Run: headless pygame with SDL's dummy video driver; simulated clock (each Clock.tick advances the game by its frame time, no real sleeping); random seed 0; keys injected as events and as key.get_pressed() state; no mouse input.
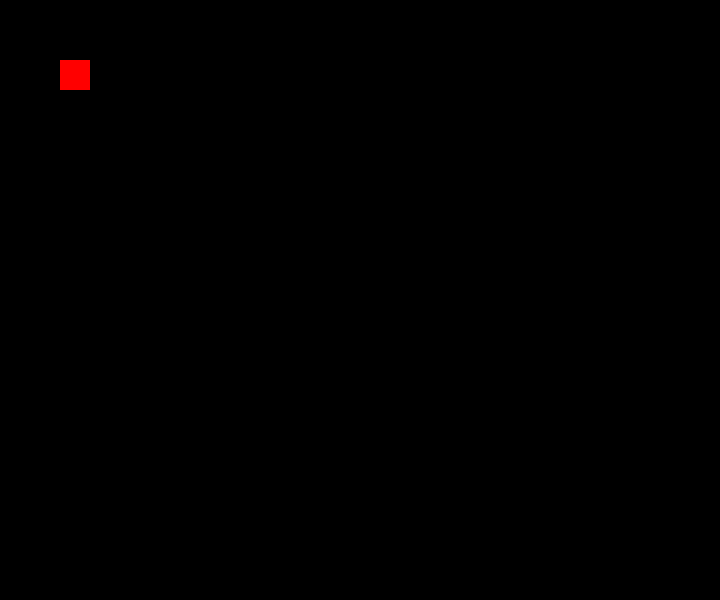
Frame 1 of 4 · flips 1–60 · no input
Frame 2 of 4 · flips 61–180 · tapped SPACE, RETURN · held RIGHT (→), D · screen unchanged from frame 1, image omitted
Frame 3 of 4 · flips 181–300 · held DOWN (↓), S · screen unchanged from frame 2, image omitted
Frame 4 of 4 · flips 301–420 · held LEFT (←), A, UP (↑), W · screen unchanged from frame 3, image omitted

The pygame program that drew these frames:

import itertools
import random

import pygame

TITLE = 'Pythons'
WIN_W, WIN_H = 720, 600
WIN_SIZE = WIN_W, WIN_H
BLOCK_W, BLOCK_H = 30, 30
BLOCK_SIZE = BLOCK_W, BLOCK_H
FPS = 5
MAP = tuple(
    itertools.product(range(0, WIN_W, BLOCK_W), range(0, WIN_H, BLOCK_H))
)


def main():
    pygame.init()
    pygame.display.set_caption(TITLE)
    screen = pygame.display.set_mode(WIN_SIZE)
    clock = pygame.time.Clock()

    red_block = pygame.Surface(BLOCK_SIZE)
    red_block.fill((255, 0, 0))
    red_block = red_block.convert()

    green_block = pygame.Surface(BLOCK_SIZE)
    green_block.fill((0, 255, 0))
    green_block = green_block.convert()

    xv, yv, ac = 1, 0, BLOCK_W
    center = WIN_W // 2, WIN_H // 2
    apple = 60, 60
    snake = [center, (center[0] - BLOCK_W, center[1])]
    running = True

    while running:
        clock.tick(FPS)

        for event in pygame.event.get():
            if event.type == pygame.QUIT:
                running = False
            elif event.type == pygame.KEYDOWN:
                if event.key == pygame.K_ESCAPE:
                    running = False
                elif event.key == pygame.K_LEFT:
                    xv, yv = -1, 0
                elif event.key == pygame.K_RIGHT:
                    xv, yv = 1, 0
                elif event.key == pygame.K_UP:
                    xv, yv = 0, -1
                elif event.key == pygame.K_DOWN:
                    xv, yv = 0, 1

        head = (snake[0][0] + xv * ac), (snake[0][1] + yv * ac)
        snake.insert(0, head)

        if head == apple:
            apple = None
            while not apple:
                xy = random.choice(MAP)
                apple = xy if xy not in snake else None
        else:
            snake.pop()

        screen.fill((0, 0, 0))
        screen.blit(red_block, apple)
        [screen.blit(green_block, xy) for xy in snake]
        pygame.display.flip()

    pygame.quit()


if __name__ == '__main__':
    main()
